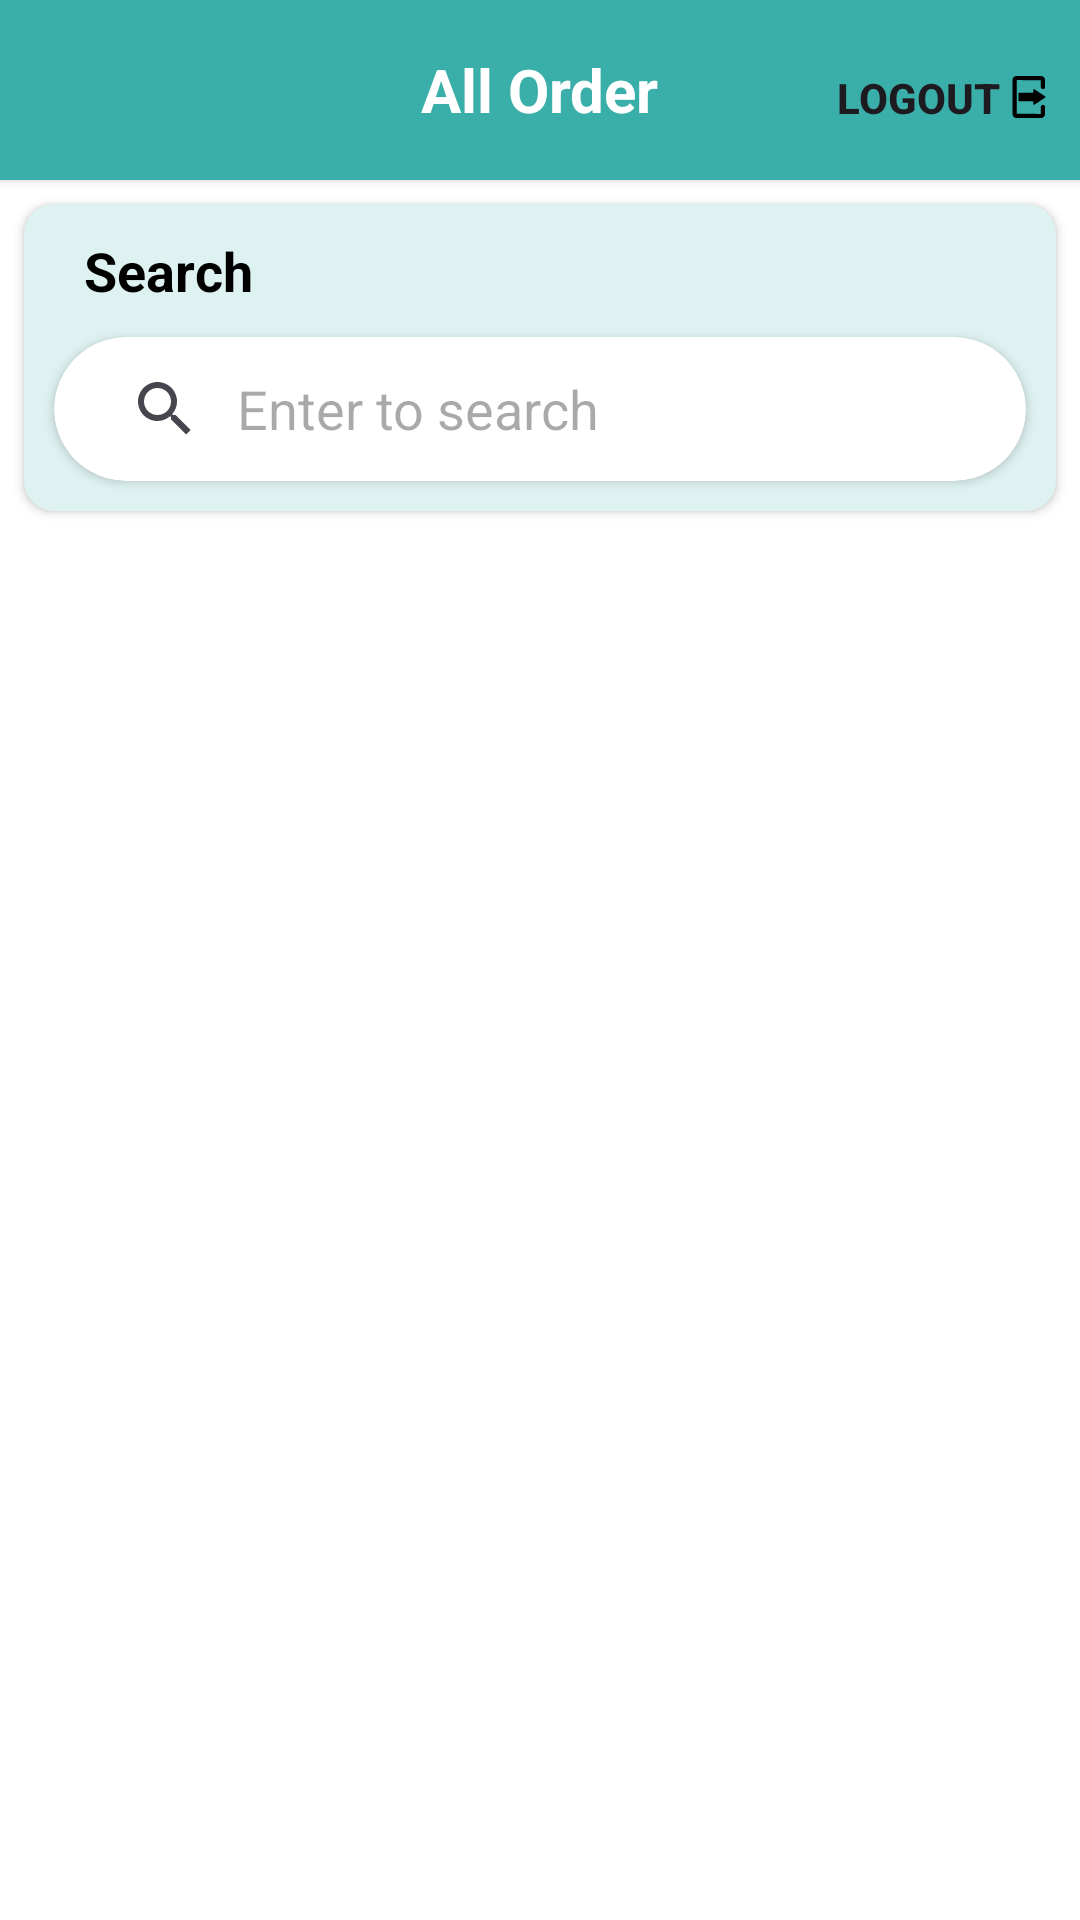

Layout XML and referenced resources for this Android screen:
<!-- AndroidManifest.xml: application theme Theme.MyStore -->
<!-- res/layout/activity_all_orders.xml -->
<?xml version="1.0" encoding="utf-8"?>
<androidx.constraintlayout.widget.ConstraintLayout xmlns:android="http://schemas.android.com/apk/res/android"
    xmlns:app="http://schemas.android.com/apk/res-auto"
    xmlns:tools="http://schemas.android.com/tools"
    android:id="@+id/main"
    android:layout_width="match_parent"
    android:layout_height="match_parent"
    android:background="@color/white"
    tools:context=".AllOrders">
    <androidx.cardview.widget.CardView
        android:id="@+id/cardView"
        android:layout_width="match_parent"
        android:layout_height="60sp"
        android:background="@drawable/header_bar_background"
        app:cardBackgroundColor="@color/headerColour"
        app:cardCornerRadius="0sp"
        app:layout_constraintEnd_toEndOf="parent"
        app:layout_constraintStart_toStartOf="parent"
        app:layout_constraintTop_toTopOf="parent">

        <ImageButton
            android:id="@+id/backBtn"
            android:layout_width="wrap_content"
            android:layout_height="wrap_content"
            android:layout_gravity="center_vertical"
            android:layout_marginLeft="10sp"
            android:background="#00FFFFFF"
            android:contentDescription="Home"

            android:src="@drawable/back_btn"
            tools:ignore="TouchTargetSizeCheck" />
        <TextView
            android:layout_width="wrap_content"
            android:layout_height="wrap_content"
            android:text="All Order"
            android:textStyle="bold"
            android:textColor="@color/white"
            android:textSize="20sp"
            android:layout_gravity="center"/>

        <androidx.appcompat.widget.LinearLayoutCompat
            android:layout_width="wrap_content"
            android:layout_height="wrap_content"
            android:background="#00FFFFFF"
            android:layout_marginTop="20sp"
            android:layout_marginRight="10sp"
            android:layout_gravity="end"
            android:orientation="horizontal">

            <androidx.appcompat.widget.AppCompatButton
                android:id="@+id/logoutBtn"
                android:layout_width="60sp"
                android:layout_height="25sp"
                android:background="#00FFFFFF"
                android:text="Logout"
                android:textStyle="bold"
                tools:ignore="TouchTargetSizeCheck" />


            <ImageView
                android:layout_width="wrap_content"
                android:layout_height="wrap_content"
                android:layout_gravity="center_vertical"
                android:src="@drawable/logout_btn" />
        </androidx.appcompat.widget.LinearLayoutCompat>
    </androidx.cardview.widget.CardView>

    <ScrollView
        android:layout_width="match_parent"
        android:layout_height="wrap_content"
        app:layout_constraintBottom_toBottomOf="parent"
        app:layout_constraintEnd_toEndOf="parent"
        app:layout_constraintHorizontal_bias="0.0"
        app:layout_constraintStart_toStartOf="parent"
        app:layout_constraintTop_toBottomOf="@+id/cardView"
        app:layout_constraintVertical_bias="0.0"
        android:layout_margin="0sp">
        <androidx.cardview.widget.CardView
            android:layout_width="match_parent"
            android:layout_height="wrap_content"
            android:layout_margin="8sp"
            app:cardBackgroundColor="@color/loginbgColour"
            app:cardCornerRadius="10sp">
        <LinearLayout
            android:layout_width="match_parent"
            android:layout_height="wrap_content"
            android:layout_marginTop="10sp"
            android:orientation="vertical">
                            <TextView
                                android:layout_width="wrap_content"
                                android:layout_height="wrap_content"
                                android:layout_marginLeft="20sp"
                                android:textSize="18sp"
                                android:textStyle="bold"
                                android:textColor="@color/black"
                                android:text="Search"/>

                            <androidx.cardview.widget.CardView
                                android:layout_width="match_parent"
                                android:layout_height="wrap_content"
                                android:layout_margin="10sp"
                                app:cardCornerRadius="30sp"
                                >
                                <androidx.appcompat.widget.SearchView
                                    android:id="@+id/searchTxt"
                                    android:layout_width="match_parent"
                                    android:layout_height="wrap_content"
                                    app:queryBackground="@android:color/transparent"
                                    app:queryHint="Enter to search"
                                    app:iconifiedByDefault="false"
                                    android:padding="5sp"/>
                            </androidx.cardview.widget.CardView>
            <androidx.recyclerview.widget.RecyclerView
                android:id="@+id/recycleViewOrder"
                android:layout_width="match_parent"
                android:layout_height="wrap_content"
                tools:listitem="@layout/order_layout_recycleview"
                >

            </androidx.recyclerview.widget.RecyclerView>
            <ProgressBar
                android:id="@+id/progressBar"
                android:layout_width="wrap_content"
                android:layout_height="wrap_content"
                android:layout_gravity="center"
                android:visibility="gone"/>
        </LinearLayout>
        </androidx.cardview.widget.CardView>

    </ScrollView>

</androidx.constraintlayout.widget.ConstraintLayout>
<!-- res/layout/order_layout_recycleview.xml (included above) -->
<?xml version="1.0" encoding="utf-8"?>
<LinearLayout xmlns:android="http://schemas.android.com/apk/res/android"
    android:layout_width="match_parent"
    android:layout_height="wrap_content"
    xmlns:app="http://schemas.android.com/apk/res-auto">
    <androidx.cardview.widget.CardView
        android:id="@+id/cardViewBilling"
        android:layout_width="match_parent"
        android:layout_height="wrap_content"
        app:cardBackgroundColor="@color/cardBackground"
        android:layout_margin="8sp"
        app:cardCornerRadius="10sp">
        <LinearLayout
            android:layout_width="match_parent"
            android:layout_height="wrap_content"
            android:layout_margin="10sp"
            android:orientation="vertical">
            <TextView
                android:id="@+id/orderemailRecycle"
                android:layout_width="wrap_content"
                android:layout_height="wrap_content"
                android:textColor="@color/black"
                android:text="email"/>
            <TextView
                android:id="@+id/ordernameRecycle"
                android:layout_width="wrap_content"
                android:layout_height="wrap_content"
                android:textSize="18sp"
                android:textColor="@color/black"
                android:layout_marginBottom="5sp"
                android:textStyle="bold"
                android:text="Name"/>
            <LinearLayout
                android:layout_width="match_parent"
                android:layout_height="wrap_content"
                android:layout_marginBottom="5sp"
                android:orientation="horizontal">
                <TextView
                    android:id="@+id/ordercategoryRecycle"
                    android:layout_width="wrap_content"
                    android:layout_height="wrap_content"
                    android:layout_weight="1"
                    android:textColor="@color/black"
                    android:textSize="18sp"
                    android:textStyle="bold"
                    android:text="Events"/>
                <TextView
                    android:id="@+id/orderweightRecycle"
                    android:layout_width="wrap_content"
                    android:layout_height="wrap_content"
                    android:layout_weight="1"
                    android:textColor="@color/black"
                    android:textAlignment="textEnd"
                    android:layout_marginEnd="20sp"
                    android:textSize="18sp"
                    android:textStyle="bold"
                    android:text="10Kg"/>
            </LinearLayout>
            <LinearLayout
                android:layout_width="match_parent"
                android:layout_height="wrap_content"
                android:orientation="horizontal">
                <TextView
                    android:id="@+id/orderpriceRecycle"
                    android:layout_width="wrap_content"
                    android:layout_height="wrap_content"
                    android:layout_weight="1"
                    android:text="Price"
                    android:textColor="@color/black"
                    android:textSize="18sp"
                    android:textStyle="bold"/>
                <TextView
                    android:id="@+id/orderamountRecycle"
                    android:layout_width="wrap_content"
                    android:layout_height="wrap_content"
                    android:layout_weight="1"
                    android:textColor="@color/black"
                    android:textAlignment="textEnd"
                    android:layout_marginEnd="20sp"
                    android:text="₹200"
                    android:textSize="18sp"
                    android:textStyle="bold"/>
            </LinearLayout>
        </LinearLayout>
    </androidx.cardview.widget.CardView>

</LinearLayout>
<!-- resources referenced by this layout -->
<resources>
  <color name="black">#FF000000</color>
  <color name="cardBackground">#CDF8F6</color>
  <color name="headerColour">#3AAFA9</color>
  <color name="loginbgColour">#DEF2F1</color>
  <color name="white">#FFFFFFFF</color>
  <!-- drawable header_bar_background (drawable) -->
  <?xml version="1.0" encoding="utf-8"?>
  <shape xmlns:android="http://schemas.android.com/apk/res/android">
      <solid android:color="@color/headerColour"/>
      <corners android:bottomRightRadius="10sp" android:bottomLeftRadius="10sp"/>"
  </shape>
  <!-- drawable logout_btn (drawable) -->
  <vector xmlns:android="http://schemas.android.com/apk/res/android"
      android:width="14dp"
      android:height="14dp"
      android:viewportWidth="64"
      android:viewportHeight="64">
    <path
        android:fillColor="#FF000000"
        android:pathData="M53.22,43.92c-1.73,0 -3.13,1.41 -3.13,3.13l-0.07,10.68 -36.79,-0.07 0.07,-51.39 36.79,0.07v10.6c0,1.73 1.4,3.14 3.13,3.14s3.14,-1.41 3.14,-3.14V5.85c0,-3.23 -2.63,-5.85 -5.85,-5.85h-37.7C9.57,0 6.95,2.62 6.95,5.85v52.3c0,3.23 2.62,5.85 5.85,5.85h37.7c3.22,0 5.85,-2.62 5.85,-5.85V47.06c0,-1.73 -1.41,-3.14 -3.13,-3.14z"/>
    <path
        android:fillColor="#FF000000"
        android:pathData="M56.49,30.98 L40.44,20.36c-0.38,-0.25 -0.86,-0.27 -1.26,-0.05 -0.4,0.21 -0.64,0.62 -0.64,1.08v4.24H16.4a0.49,0.49 0,0 0,-0.49 0.49v11.76c0,0.27 0.22,0.49 0.49,0.49h22.14v4.25c0,0.45 0.24,0.86 0.64,1.08 0.19,0.1 0.39,0.14 0.59,0.14 0.23,0 0.47,-0.06 0.67,-0.2L56.5,33.02c0.34,-0.22 0.55,-0.61 0.55,-1.02s-0.22,-0.8 -0.56,-1.02z"/>
  </vector>
  <style name="Theme.MyStore" parent="Base.Theme.MyStore" />
  <style name="Base.Theme.MyStore" parent="Theme.Material3.DayNight.NoActionBar">
          
          
      </style>
</resources>
